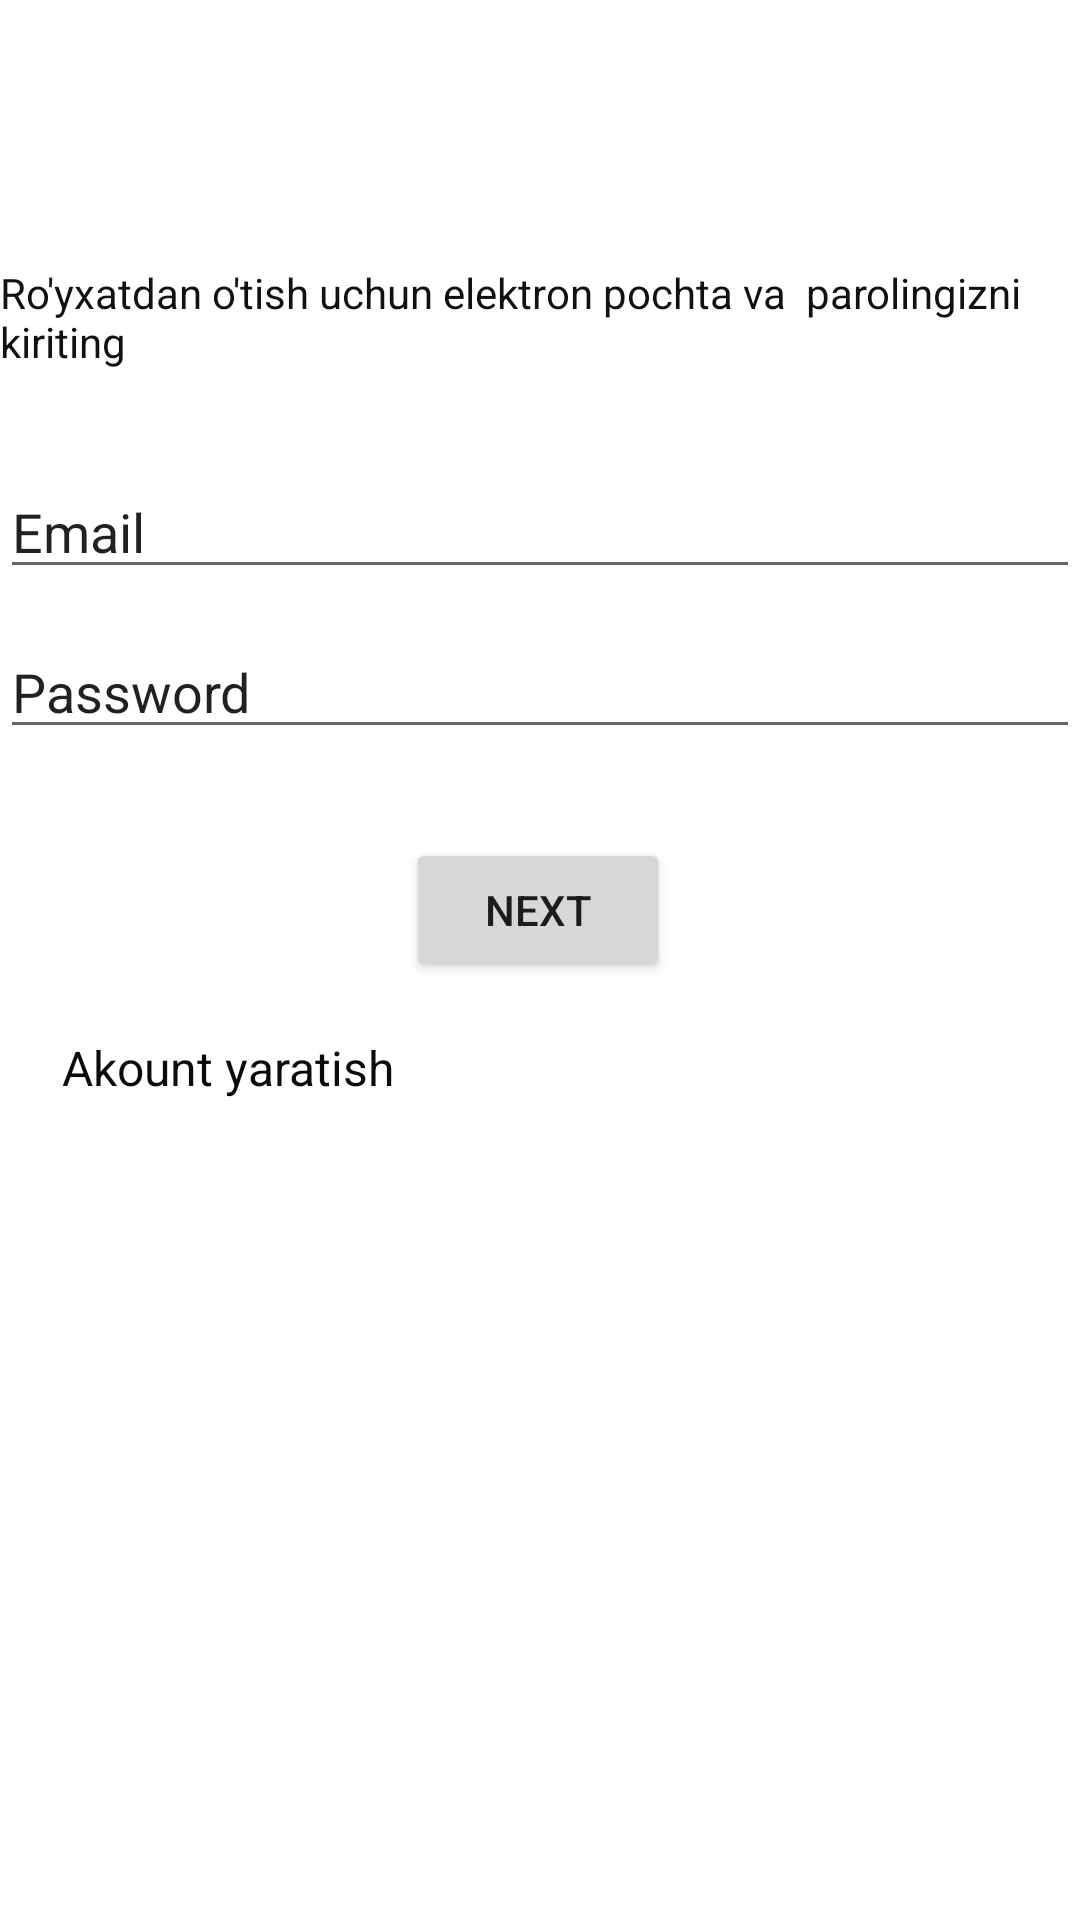

Produce the Android XML layout that renders to this screen, including the resource entries it uses.
<!-- AndroidManifest.xml: application theme Theme.MyRealtime -->
<!-- res/layout/activity_main.xml -->
<?xml version="1.0" encoding="utf-8"?>
<androidx.constraintlayout.widget.ConstraintLayout xmlns:android="http://schemas.android.com/apk/res/android"
    xmlns:app="http://schemas.android.com/apk/res-auto"
    xmlns:tools="http://schemas.android.com/tools"
    android:layout_width="match_parent"
    android:layout_height="match_parent"
    tools:context=".MainActivity">

    <EditText
        android:id="@+id/email"
        android:layout_width="match_parent"
        android:layout_height="wrap_content"
        android:layout_marginStart="۰dp"
        android:layout_marginEnd="۰dp"
        android:layout_marginBottom="۰dp"
        android:ems="10"
        android:inputType="textPersonName"
        android:text="Email"
        app:layout_constraintBottom_toBottomOf="parent"
        app:layout_constraintEnd_toEndOf="parent"
        app:layout_constraintHorizontal_bias="0.0"
        app:layout_constraintStart_toStartOf="parent"
        app:layout_constraintTop_toTopOf="parent"
        app:layout_constraintVertical_bias="0.259" />

    <Button
        android:id="@+id/button"
        android:layout_width="wrap_content"
        android:layout_height="wrap_content"
        android:layout_marginStart="۰dp"
        android:layout_marginTop="۰dp"
        android:layout_marginEnd="۰dp"
        android:layout_marginBottom="۰dp"
        android:text="Next"
        app:layout_constraintBottom_toBottomOf="parent"
        app:layout_constraintEnd_toEndOf="parent"
        app:layout_constraintHorizontal_bias="0.498"
        app:layout_constraintStart_toStartOf="parent"
        app:layout_constraintTop_toTopOf="parent"
        app:layout_constraintVertical_bias="0.472" />

    <EditText
        android:id="@+id/password"
        android:layout_width="0dp"
        android:layout_height="wrap_content"
        android:layout_marginStart="۰dp"
        android:layout_marginEnd="۰dp"
        android:layout_marginBottom="۰dp"
        android:ems="10"
        android:inputType="textPersonName"
        android:text="Password"
        app:layout_constraintBottom_toBottomOf="parent"
        app:layout_constraintEnd_toEndOf="parent"
        app:layout_constraintHorizontal_bias="0.0"
        app:layout_constraintStart_toStartOf="parent"
        app:layout_constraintTop_toTopOf="parent"
        app:layout_constraintVertical_bias="0.348" />

    <TextView
        android:id="@+id/Acount"
        android:layout_width="wrap_content"
        android:layout_height="wrap_content"
        android:text="Akount yaratish"
        android:textColor="#0C0B0B"
        android:textSize="16sp"
        app:layout_constraintBottom_toBottomOf="parent"
        app:layout_constraintEnd_toEndOf="parent"
        app:layout_constraintHorizontal_bias="0.083"
        app:layout_constraintStart_toStartOf="parent"
        app:layout_constraintTop_toTopOf="parent"
        app:layout_constraintVertical_bias="0.558" />

    <TextView
        android:id="@+id/textView2"
        android:layout_width="wrap_content"
        android:layout_height="wrap_content"
        android:layout_marginTop="۰dp"
        android:layout_marginBottom="۰dp"
        android:text="Ro'yxatdan o'tish uchun elektron pochta va  parolingizni kiriting"
        android:textColor="#121010"
        android:textSize="14sp"
        app:layout_constraintBottom_toTopOf="@+id/email"
        app:layout_constraintEnd_toEndOf="parent"
        app:layout_constraintHorizontal_bias="0.304"
        app:layout_constraintStart_toStartOf="parent"
        app:layout_constraintTop_toTopOf="parent"
        app:layout_constraintVertical_bias="0.735" />

</androidx.constraintlayout.widget.ConstraintLayout>
<!-- resources referenced by this layout -->
<resources>
  <style name="Theme.MyRealtime" parent="Theme.MaterialComponents.DayNight.DarkActionBar">
          
          <item name="colorPrimary">@color/purple_500</item>
          <item name="colorPrimaryVariant">@color/purple_700</item>
          <item name="colorOnPrimary">@color/white</item>
          
          <item name="colorSecondary">@color/teal_200</item>
          <item name="colorSecondaryVariant">@color/teal_700</item>
          <item name="colorOnSecondary">@color/black</item>
          
          <item name="android:statusBarColor">?attr/colorPrimaryVariant</item>
          
      </style>
  <!-- not gathered from this repository: default colours our renderer supplied (Android Studio template values) -->
  <color name="purple_500">#FF6200EE</color>
  <color name="purple_700">#FF3700B3</color>
  <color name="teal_200">#FF03DAC5</color>
  <color name="teal_700">#FF018786</color>
  <color name="black">#FF000000</color>
  <color name="white">#FFFFFFFF</color>
</resources>
